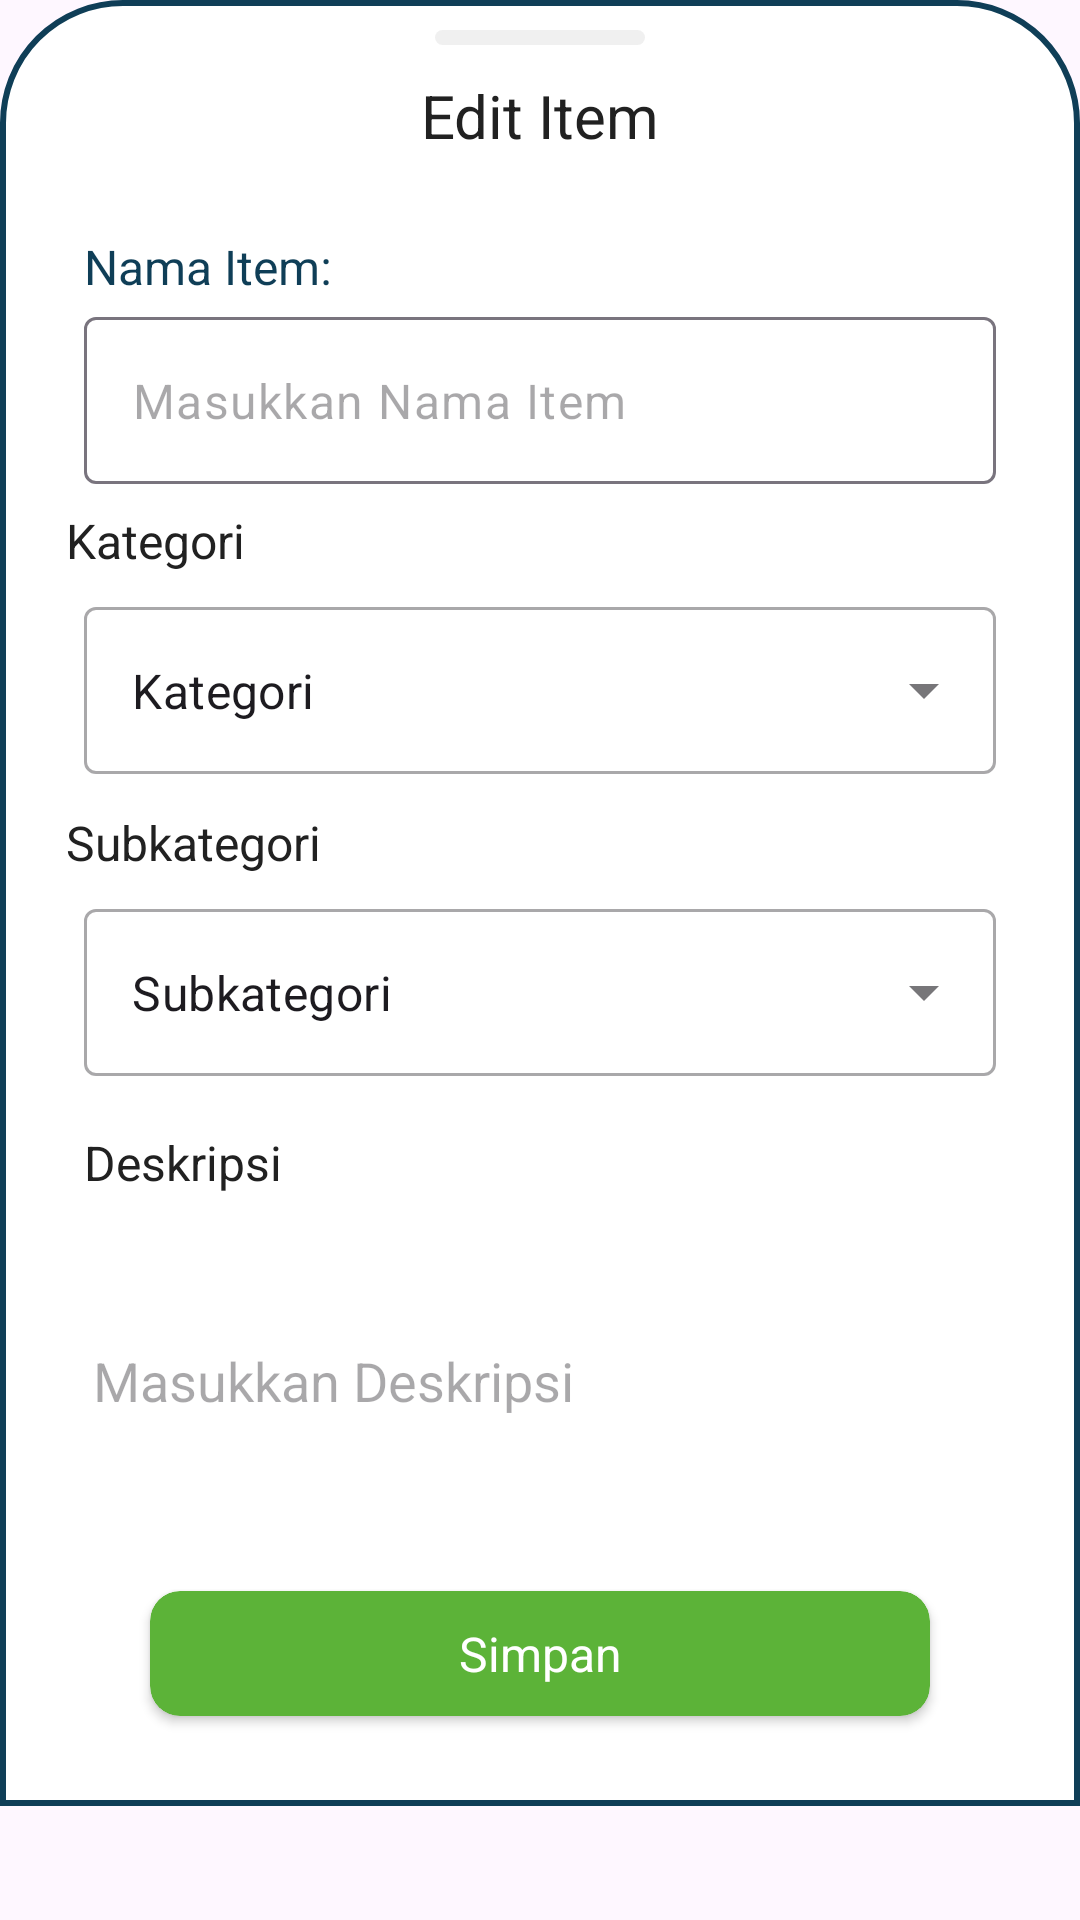

Here is an Android app screen rendered from its layout file. Give the layout XML and the strings, colors and styles it references.
<!-- AndroidManifest.xml: application theme Theme.ReCycle2 -->
<!-- res/layout/bottom_sheet_add.xml -->
<?xml version="1.0" encoding="utf-8"?>
<ScrollView xmlns:android="http://schemas.android.com/apk/res/android"
    xmlns:app="http://schemas.android.com/apk/res-auto"
    android:layout_width="match_parent"
    android:layout_height="wrap_content">

    <LinearLayout
        android:layout_width="match_parent"
        android:layout_height="wrap_content"
        android:background="@drawable/style_dialogbg"
        android:foregroundTint="@color/white"
        android:orientation="vertical">

        <ImageView
            android:id="@+id/sheet_strip"
            android:layout_width="70dp"
            android:layout_height="wrap_content"
            android:layout_gravity="center|top"
            android:alpha="0.8"
            android:scaleType="centerCrop"
            android:src="@drawable/style_remove_line" />

        <TextView
            android:id="@+id/sheet_title"
            android:layout_width="match_parent"
            android:layout_height="wrap_content"
            style="@style/Text.Display.Large"
            android:textSize="20sp"
            android:textColor="@color/black"
            android:text="Edit Item"
            android:gravity="center"
            android:layout_marginTop="10dp" />

        <LinearLayout
            android:layout_width="match_parent"
            android:layout_height="wrap_content"
            android:layout_marginTop="20dp"
            android:orientation="vertical" >

            <TextView
                style="@style/Text.Display.XSmall"
                android:layout_width="wrap_content"
                android:layout_height="wrap_content"
                android:layout_marginStart="12dp"
                android:padding="6dp"
                android:text="@string/nama_item"
                android:textAlignment="viewStart"
                android:textColor="@color/dark_blue" />

            <com.google.android.material.textfield.TextInputLayout
                android:layout_width="match_parent"
                android:layout_height="wrap_content"
                app:boxBackgroundColor="@color/white"
                android:paddingHorizontal="6dp"
                app:hintEnabled="false" >
                <EditText
                    android:id="@+id/sheet_nama_item"
                    android:layout_width="match_parent"
                    android:layout_height="wrap_content"
                    android:layout_marginStart="12dp"
                    android:layout_marginTop="6dp"
                    android:layout_marginEnd="12dp"
                    android:hint="Masukkan Nama Item"
                    android:background="@drawable/style_edit_text_border"
                    android:inputType="text"
                    android:textSize="16sp"
                    android:paddingHorizontal="12dp"
                    android:singleLine="true" />
            </com.google.android.material.textfield.TextInputLayout>
        </LinearLayout>

        <LinearLayout
            android:layout_width="match_parent"
            android:layout_height="wrap_content"
            android:orientation="vertical">

            <TextView
                style="@style/Text.Display.XSmall"
                android:layout_width="wrap_content"
                android:layout_height="wrap_content"
                android:layout_marginStart="12dp"
                android:layout_marginTop="8dp"
                android:text="Kategori"
                android:textAlignment="viewStart"
                android:textColor="@color/black" />

            <com.google.android.material.textfield.TextInputLayout
                android:layout_width="match_parent"
                android:layout_height="wrap_content"
                style="@style/Widget.MaterialComponents.TextInputLayout.OutlinedBox.ExposedDropdownMenu"
                android:layout_marginHorizontal="12dp"
                android:padding="6dp">

                <AutoCompleteTextView
                    android:id="@+id/sheet_dropdown_kategori"
                    android:layout_width="match_parent"
                    android:layout_height="match_parent"
                    android:layout_weight="1"
                    android:inputType="none"
                    android:text="Kategori"
                    android:background="@drawable/style_edit_text_border" />

            </com.google.android.material.textfield.TextInputLayout>

        </LinearLayout>

        <LinearLayout
            android:layout_width="match_parent"
            android:layout_height="wrap_content"
            android:orientation="vertical">

            <TextView
                style="@style/Text.Display.XSmall"
                android:layout_width="wrap_content"
                android:layout_height="wrap_content"
                android:layout_marginStart="12dp"
                android:layout_marginTop="6dp"
                android:text="Subkategori"
                android:textAlignment="viewStart"
                android:textColor="@color/black" />

            <com.google.android.material.textfield.TextInputLayout
                android:layout_width="match_parent"
                android:layout_height="wrap_content"
                style="@style/Widget.MaterialComponents.TextInputLayout.OutlinedBox.ExposedDropdownMenu"
                android:layout_marginHorizontal="12dp"
                android:padding="6dp">

                <AutoCompleteTextView
                    android:id="@+id/sheet_dropdown_subkategori"
                    android:layout_width="match_parent"
                    android:layout_height="match_parent"
                    android:layout_weight="1"
                    android:inputType="none"
                    android:text="Subkategori"
                    android:background="@drawable/style_edit_text_border" />

            </com.google.android.material.textfield.TextInputLayout>
        </LinearLayout>

        <LinearLayout
            android:layout_width="match_parent"
            android:layout_height="wrap_content"
            android:orientation="vertical">

            <TextView
                style="@style/Text.Display.XSmall"
                android:layout_width="wrap_content"
                android:layout_height="wrap_content"
                android:layout_marginStart="12dp"
                android:layout_marginTop="6dp"
                android:padding="6dp"
                android:text="Deskripsi"
                android:textAlignment="viewStart"
                android:textColor="@color/black" />

            <EditText
                android:id="@+id/sheet_description"
                style="@style/Widget.AppCompat.EditText"
                android:layout_width="match_parent"
                android:layout_height="100dp"
                android:layout_marginStart="15dp"
                android:layout_marginTop="6dp"
                android:layout_marginEnd="12dp"
                android:background="@drawable/style_edit_text_border"
                android:imeOptions="flagNoExtractUi"
                android:hint="Masukkan Deskripsi"
                android:inputType="text"
                android:lines="4"
                android:padding="6dp"
                android:singleLine="false" />
        </LinearLayout>

        <androidx.cardview.widget.CardView
            android:id="@+id/sheet_button_save"
            android:layout_width="match_parent"
            android:layout_height="wrap_content"
            app:cardBackgroundColor="@color/green_primary"
            app:contentPadding="10dp"
            android:layout_marginVertical="20dp"
            android:layout_marginHorizontal="40dp"
            android:clickable="true"
            app:cardCornerRadius="10dp">

            <TextView
                android:layout_width="match_parent"
                android:layout_height="wrap_content"
                android:text="Simpan"
                android:gravity="center"
                style="@style/Text.Display.XSmall"
                android:textColor="@color/white" />
        </androidx.cardview.widget.CardView>

    </LinearLayout>
</ScrollView>
<!-- resources referenced by this layout -->
<resources>
  <color name="black">#212121</color>
  <color name="dark_blue">#0F3E57</color>
  <color name="green_primary">#5CB338</color>
  <color name="white">#FFFFFFFF</color>
  <!-- drawable style_dialogbg (drawable) -->
  <?xml version="1.0" encoding="utf-8"?>
  <shape xmlns:android="http://schemas.android.com/apk/res/android">
  
      <solid
          android:color="@color/white"/>
      <corners
          android:topLeftRadius="40dp"
          android:topRightRadius="40dp" />
      <padding
          android:left="10dp"
          android:right="10dp"
          android:top="10dp"
          android:bottom="10dp" />
      <stroke
          android:width="2dp"
          android:color="@color/dark_blue" />
  </shape>
  <!-- drawable style_remove_line (drawable) -->
  <?xml version="1.0" encoding="utf-8"?>
  <shape xmlns:android="http://schemas.android.com/apk/res/android">
  
      <solid
          android:color="@color/grey" />
      <corners
          android:radius="20dp" />
      <size
          android:height="5dp"
          android:width="70dp" />
  
  </shape>
  <string name="nama_item">Nama Item:</string>
  <style name="Text.Display.Large">
          <item name="android:textSize">24sp</item>
          <item name="fontFamily">@font/poppins_semi_bold</item>
      </style>
  <style name="Text.Display.XSmall">
          <item name="android:textSize">16sp</item>
          <item name="fontFamily">@font/poppins_semi_bold</item>
      </style>
  <style name="Theme.ReCycle2" parent="Theme.MaterialComponents.Light.NoActionBar">
          <item name="android:windowTranslucentStatus">true</item>
          <item name="android:windowTranslucentNavigation">true</item>
          
          <item name="colorPrimary">@color/green</item>
          <item name="colorPrimaryVariant">@color/green_secondary</item>
          <item name="colorOnPrimary">@color/white</item>
          <item name="fontFamily">@font/poppins_regular</item>
          
          <item name="colorSecondary">@color/teal_200</item>
          <item name="colorSecondaryVariant">@color/teal_700</item>
          <item name="colorOnSecondary">@color/black</item>
          
          <item name="android:statusBarColor">@android:color/transparent</item>
          <item name="android:navigationBarColor">@android:color/black</item>
          
      </style>
  <color name="grey">#EDEDED</color>
  <color name="green">#5DD16F</color>
  <color name="green_secondary">#90E06F</color>
  <color name="teal_200">#FF03DAC5</color>
  <color name="teal_700">#FF018786</color>
</resources>
